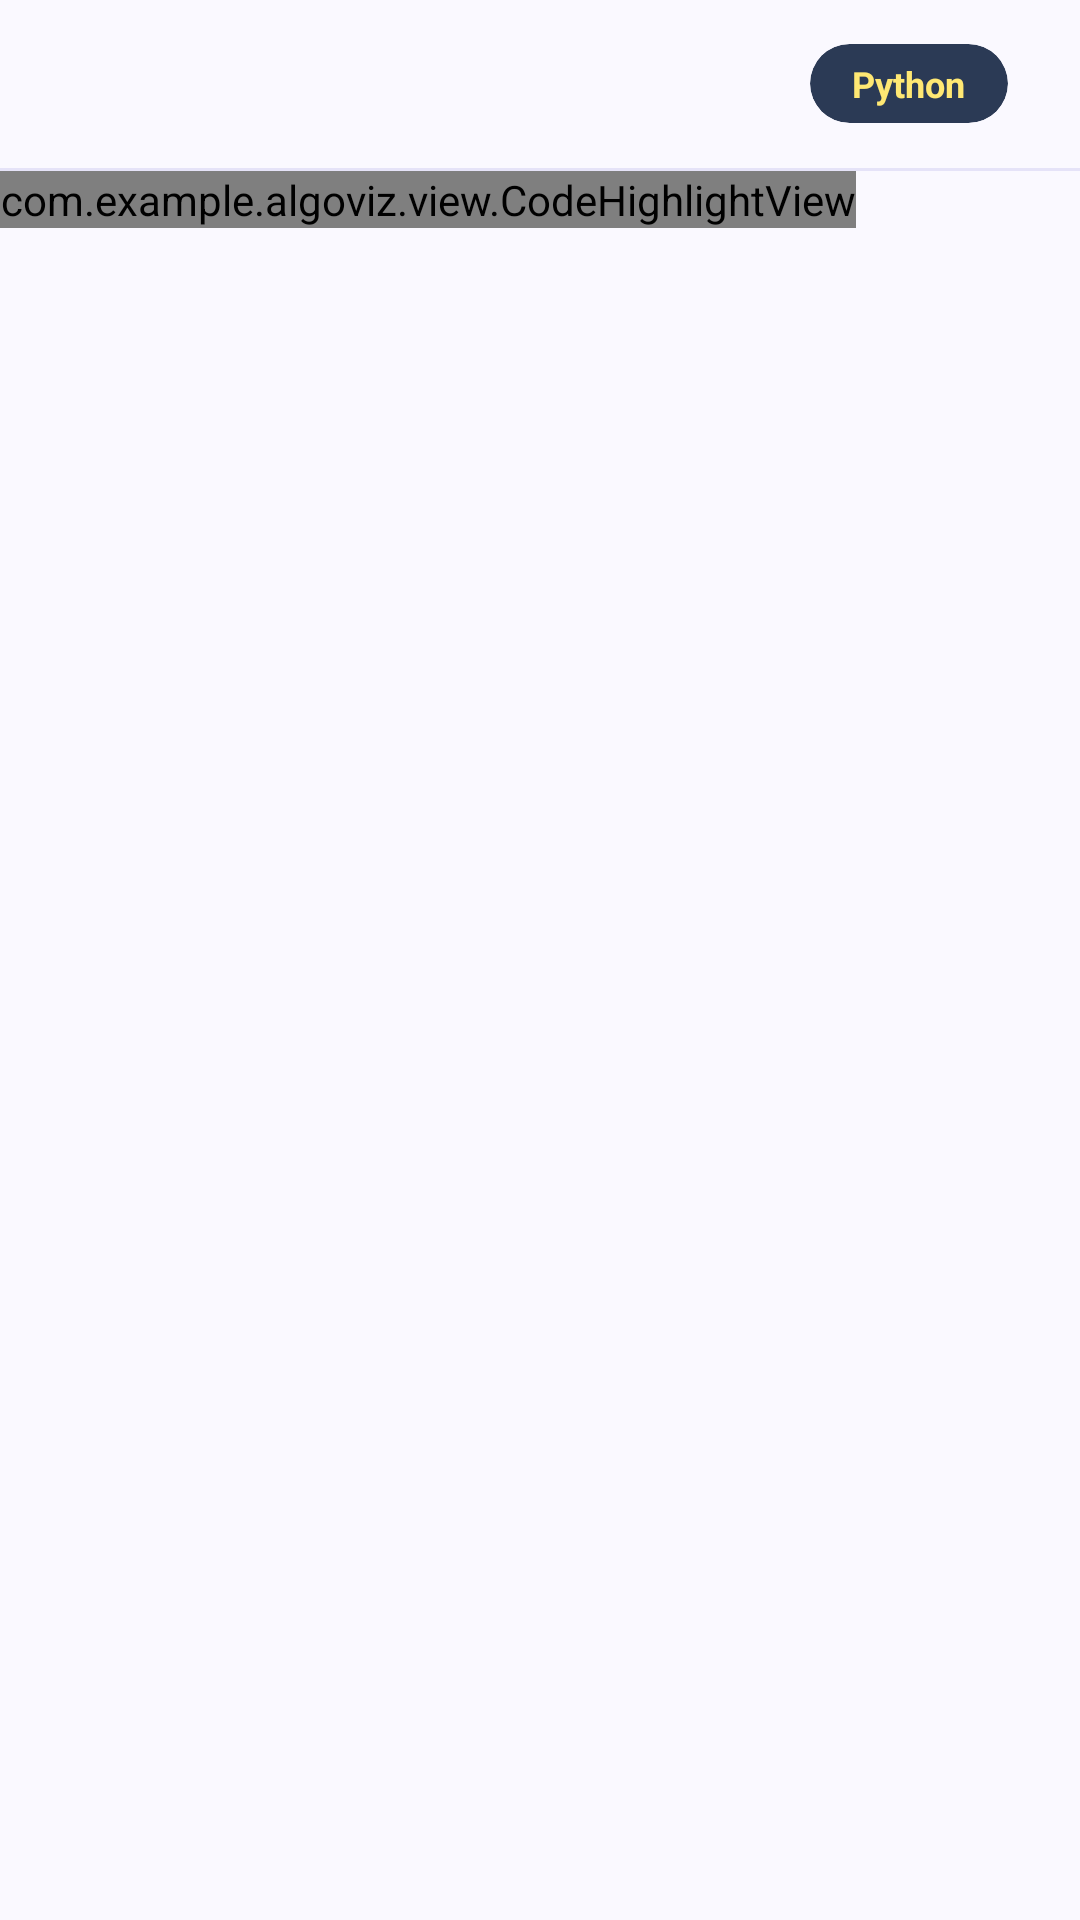

Android layout source for this screen:
<!-- AndroidManifest.xml: application theme Theme.AlgoViz -->
<!-- res/layout/activity_code_view.xml -->
<?xml version="1.0" encoding="utf-8"?>
<LinearLayout xmlns:android="http://schemas.android.com/apk/res/android"
    xmlns:app="http://schemas.android.com/apk/res-auto"
    android:layout_width="match_parent"
    android:layout_height="match_parent"
    android:orientation="vertical"
    android:background="@color/background">

    
    <LinearLayout
        android:layout_width="match_parent"
        android:layout_height="?attr/actionBarSize"
        android:orientation="horizontal"
        android:gravity="center_vertical"
        android:paddingHorizontal="8dp"
        android:background="@color/background">

        <androidx.appcompat.widget.Toolbar
            android:id="@+id/toolbar"
            android:layout_width="0dp"
            android:layout_height="match_parent"
            android:layout_weight="1"
            android:background="@color/background"
            android:elevation="0dp"
            app:titleTextColor="@color/text_primary"
            app:navigationIcon="@drawable/ic_arrow_back"
            app:navigationIconTint="@color/primary" />

        
        <androidx.cardview.widget.CardView
            android:layout_width="wrap_content"
            android:layout_height="wrap_content"
            android:layout_marginEnd="16dp"
            app:cardCornerRadius="16dp"
            app:cardElevation="0dp"
            app:cardBackgroundColor="#2B3A55">
            <TextView
                android:layout_width="wrap_content"
                android:layout_height="wrap_content"
                android:paddingHorizontal="14dp"
                android:paddingVertical="5dp"
                android:text="Python"
                android:textSize="12sp"
                android:textStyle="bold"
                android:textColor="#FFE873" />
        </androidx.cardview.widget.CardView>
    </LinearLayout>

    <View android:layout_width="match_parent" android:layout_height="1dp"
        android:background="@color/divider" />

    
    <ScrollView
        android:layout_width="match_parent"
        android:layout_height="0dp"
        android:layout_weight="1">
        <HorizontalScrollView
            android:layout_width="match_parent"
            android:layout_height="wrap_content">
            <com.example.algoviz.view.CodeHighlightView
                android:id="@+id/codeView"
                android:layout_width="wrap_content"
                android:layout_height="wrap_content" />
        </HorizontalScrollView>
    </ScrollView>

</LinearLayout>
<!-- resources referenced by this layout -->
<resources>
  <color name="background">#FAF9FF</color>
  <color name="divider">#E5E3F8</color>
  <color name="primary">#818CF8</color>
  <color name="text_primary">#1E1B4B</color>
  <style name="Theme.AlgoViz" parent="Theme.MaterialComponents.Light.NoActionBar">
          <item name="colorPrimary">@color/primary</item>
          <item name="colorPrimaryVariant">@color/primary_dark</item>
          <item name="colorOnPrimary">@android:color/white</item>
          <item name="colorSecondary">@color/success</item>
          <item name="android:windowBackground">@color/background</item>
          <item name="android:statusBarColor">@color/background</item>
          <item name="android:windowLightStatusBar">true</item>
          <item name="android:navigationBarColor">@color/background</item>
      </style>
  <color name="primary_dark">#6366F1</color>
  <color name="success">#34D399</color>
</resources>
